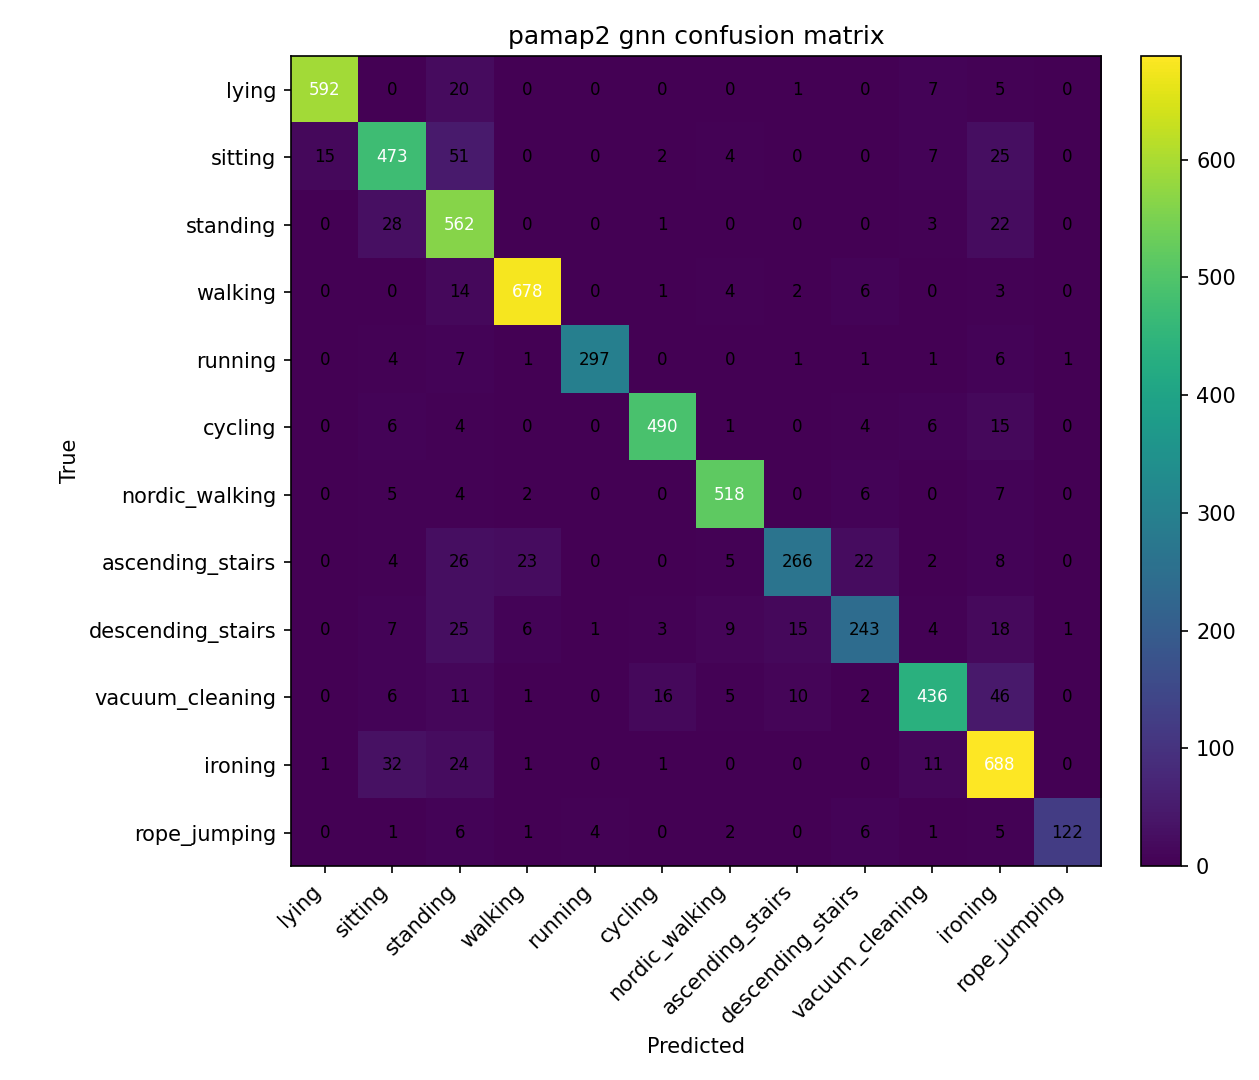

The table this chart was drawn from, first rows:
, lying, sitting, standing, walking, running, cycling, nordic_walking, ascending_stairs, descending_stairs, vacuum_cleaning, ironing, rope_jumping
lying, 592, 0, 20, 0, 0, 0, 0, 1, 0, 7, 5, 0
sitting, 15, 473, 51, 0, 0, 2, 4, 0, 0, 7, 25, 0
standing, 0, 28, 562, 0, 0, 1, 0, 0, 0, 3, 22, 0
walking, 0, 0, 14, 678, 0, 1, 4, 2, 6, 0, 3, 0
running, 0, 4, 7, 1, 297, 0, 0, 1, 1, 1, 6, 1
cycling, 0, 6, 4, 0, 0, 490, 1, 0, 4, 6, 15, 0
nordic_walking, 0, 5, 4, 2, 0, 0, 518, 0, 6, 0, 7, 0
ascending_stairs, 0, 4, 26, 23, 0, 0, 5, 266, 22, 2, 8, 0
descending_stairs, 0, 7, 25, 6, 1, 3, 9, 15, 243, 4, 18, 1
vacuum_cleaning, 0, 6, 11, 1, 0, 16, 5, 10, 2, 436, 46, 0
ironing, 1, 32, 24, 1, 0, 1, 0, 0, 0, 11, 688, 0
rope_jumping, 0, 1, 6, 1, 4, 0, 2, 0, 6, 1, 5, 122
